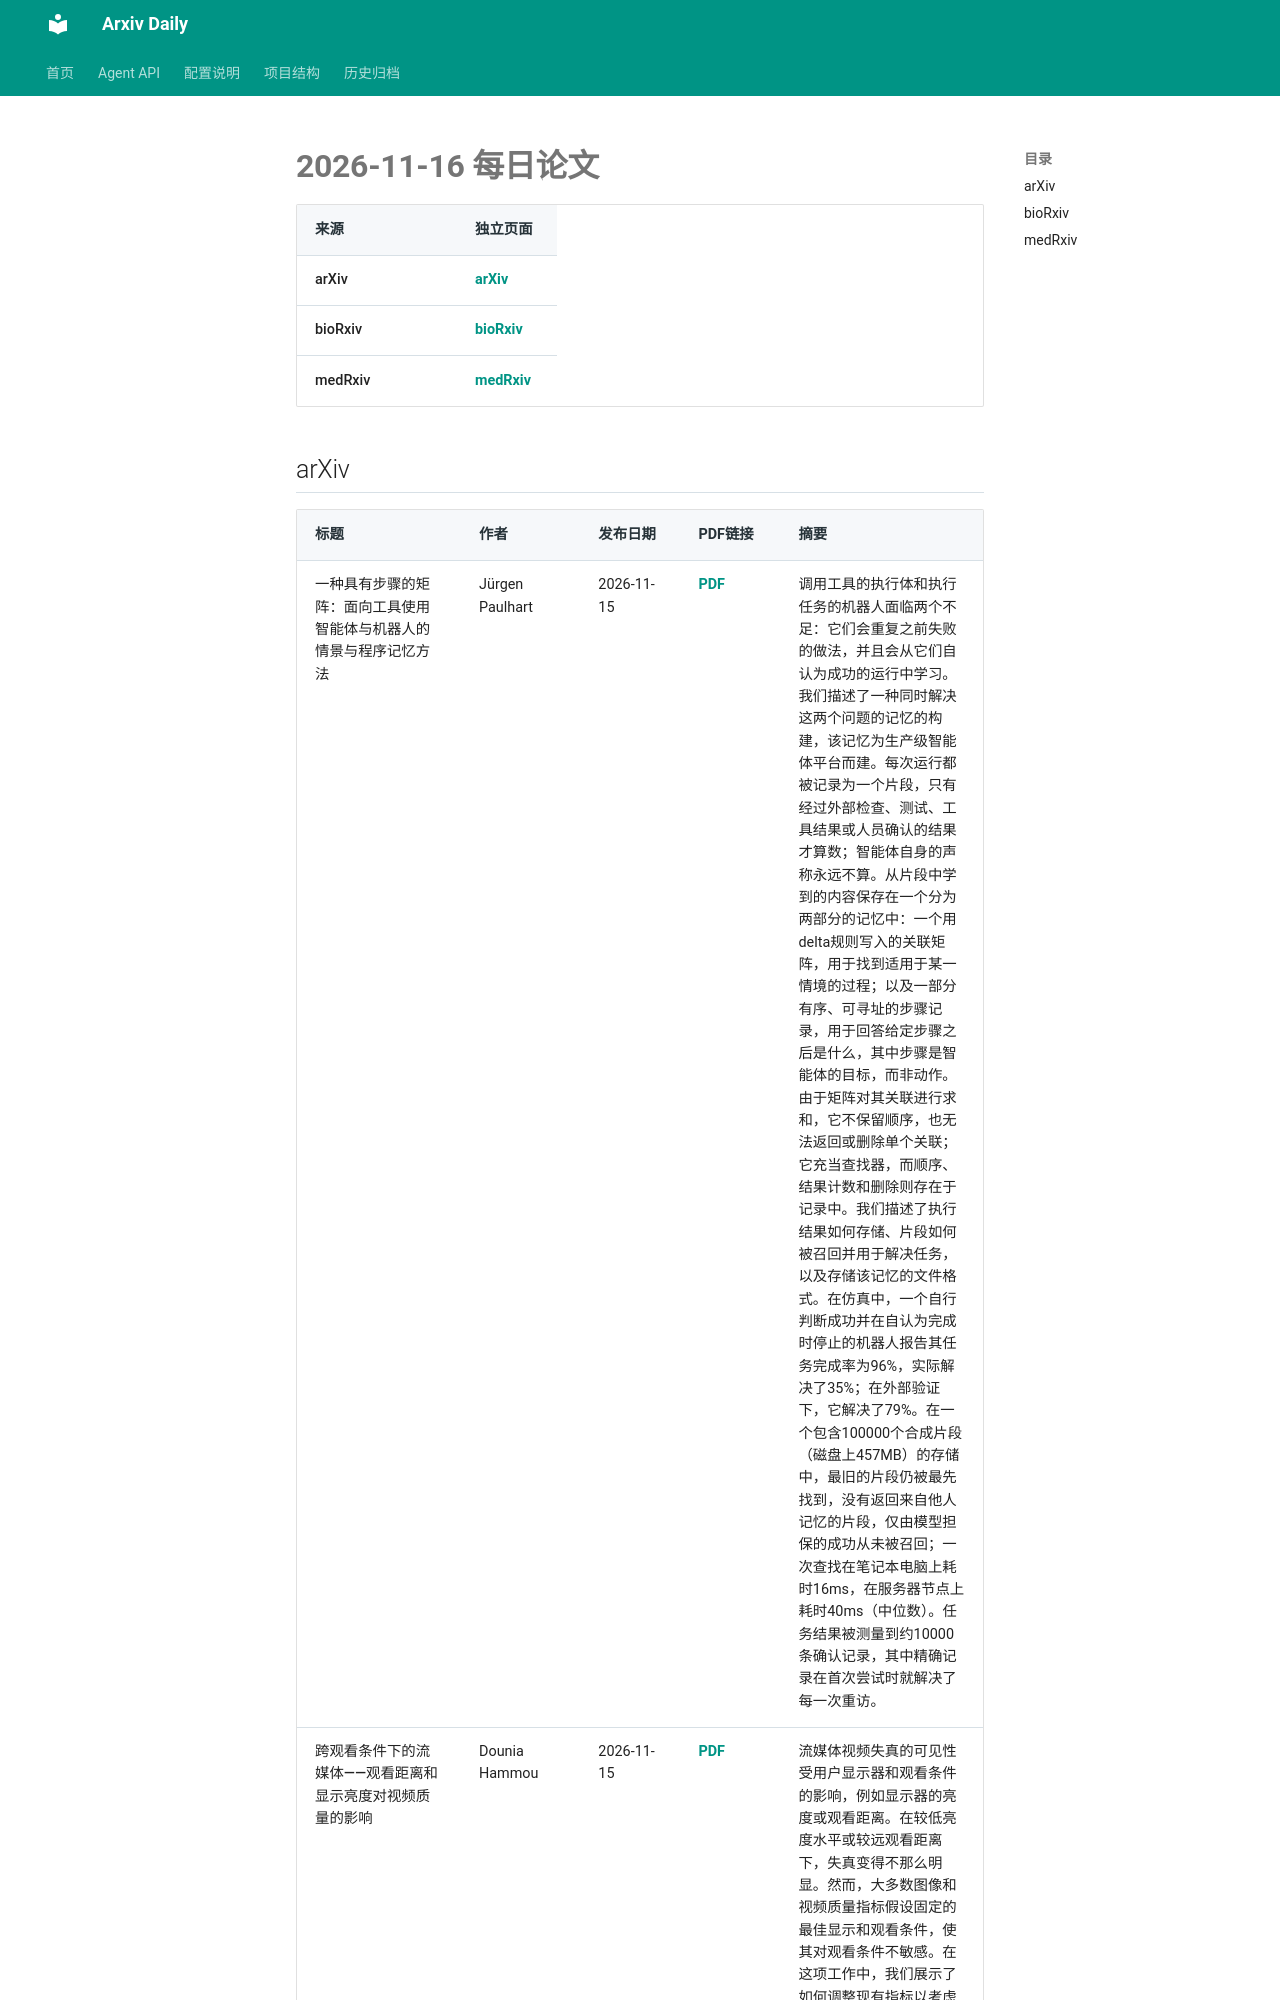

repository: Lcollection/Arxiv_Daily · page: daily-papers/2026-11-16/index.html · generator: mkdocs

# 2026-11-16 每日论文

| 来源 | 独立页面 |
|------|----------|
| arXiv | [arXiv](2026-11-16-arxiv.md) |
| bioRxiv | [bioRxiv](2026-11-16-biorxiv.md) |
| medRxiv | [medRxiv](2026-11-16-medrxiv.md) |

## arXiv

| 标题 | 作者 | 发布日期 | PDF链接 | 摘要 |
|------|------|----------|--------|------|
| 一种具有步骤的矩阵：面向工具使用智能体与机器人的情景与程序记忆方法 | Jürgen Paulhart | 2026-11-15 | [PDF](https://arxiv.org/pdf/2611.20230v1) | 调用工具的执行体和执行任务的机器人面临两个不足：它们会重复之前失败的做法，并且会从它们自认为成功的运行中学习。我们描述了一种同时解决这两个问题的记忆的构建，该记忆为生产级智能体平台而建。每次运行都被记录为一个片段，只有经过外部检查、测试、工具结果或人员确认的结果才算数；智能体自身的声称永远不算。从片段中学到的内容保存在一个分为两部分的记忆中：一个用delta规则写入的关联矩阵，用于找到适用于某一情境的过程；以及一部分有序、可寻址的步骤记录，用于回答给定步骤之后是什么，其中步骤是智能体的目标，而非动作。由于矩阵对其关联进行求和，它不保留顺序，也无法返回或删除单个关联；它充当查找器，而顺序、结果计数和删除则存在于记录中。我们描述了执行结果如何存储、片段如何被召回并用于解决任务，以及存储该记忆的文件格式。在仿真中，一个自行判断成功并在自认为完成时停止的机器人报告其任务完成率为96%，实际解决了35%；在外部验证下，它解决了79%。在一个包含100000个合成片段（磁盘上457MB）的存储中，最旧的片段仍被最先找到，没有返回来自他人记忆的片段，仅由模型担保的成功从未被召回；一次查找在笔记本电脑上耗时16ms，在服务器节点上耗时40ms（中位数）。任务结果被测量到约10000条确认记录，其中精确记录在首次尝试时就解决了每一次重访。 |
| 跨观看条件下的流媒体——观看距离和显示亮度对视频质量的影响 | Dounia Hammou | 2026-11-15 | [PDF](https://arxiv.org/pdf/2611.20226v1) | 流媒体视频失真的可见性受用户显示器和观看条件的影响，例如显示器的亮度或观看距离。在较低亮度水平或较远观看距离下，失真变得不那么明显。然而，大多数图像和视频质量指标假设固定的最佳显示和观看条件，使其对观看条件不敏感。在这项工作中，我们展示了如何调整现有指标以考虑这两个因素，并将这种调整与原生建模观看条件的指标进行比较。首先，我们收集了一个新的视频质量数据集HDR-VDC，其中包含4K HDR视频中的流媒体失真。该数据集由12个4K和4个FHD HDR源视频内容组成，每个内容都通过AV1编码和从较低分辨率进行的Lanczos上采样而失真。失真导致的质量损失在两个
